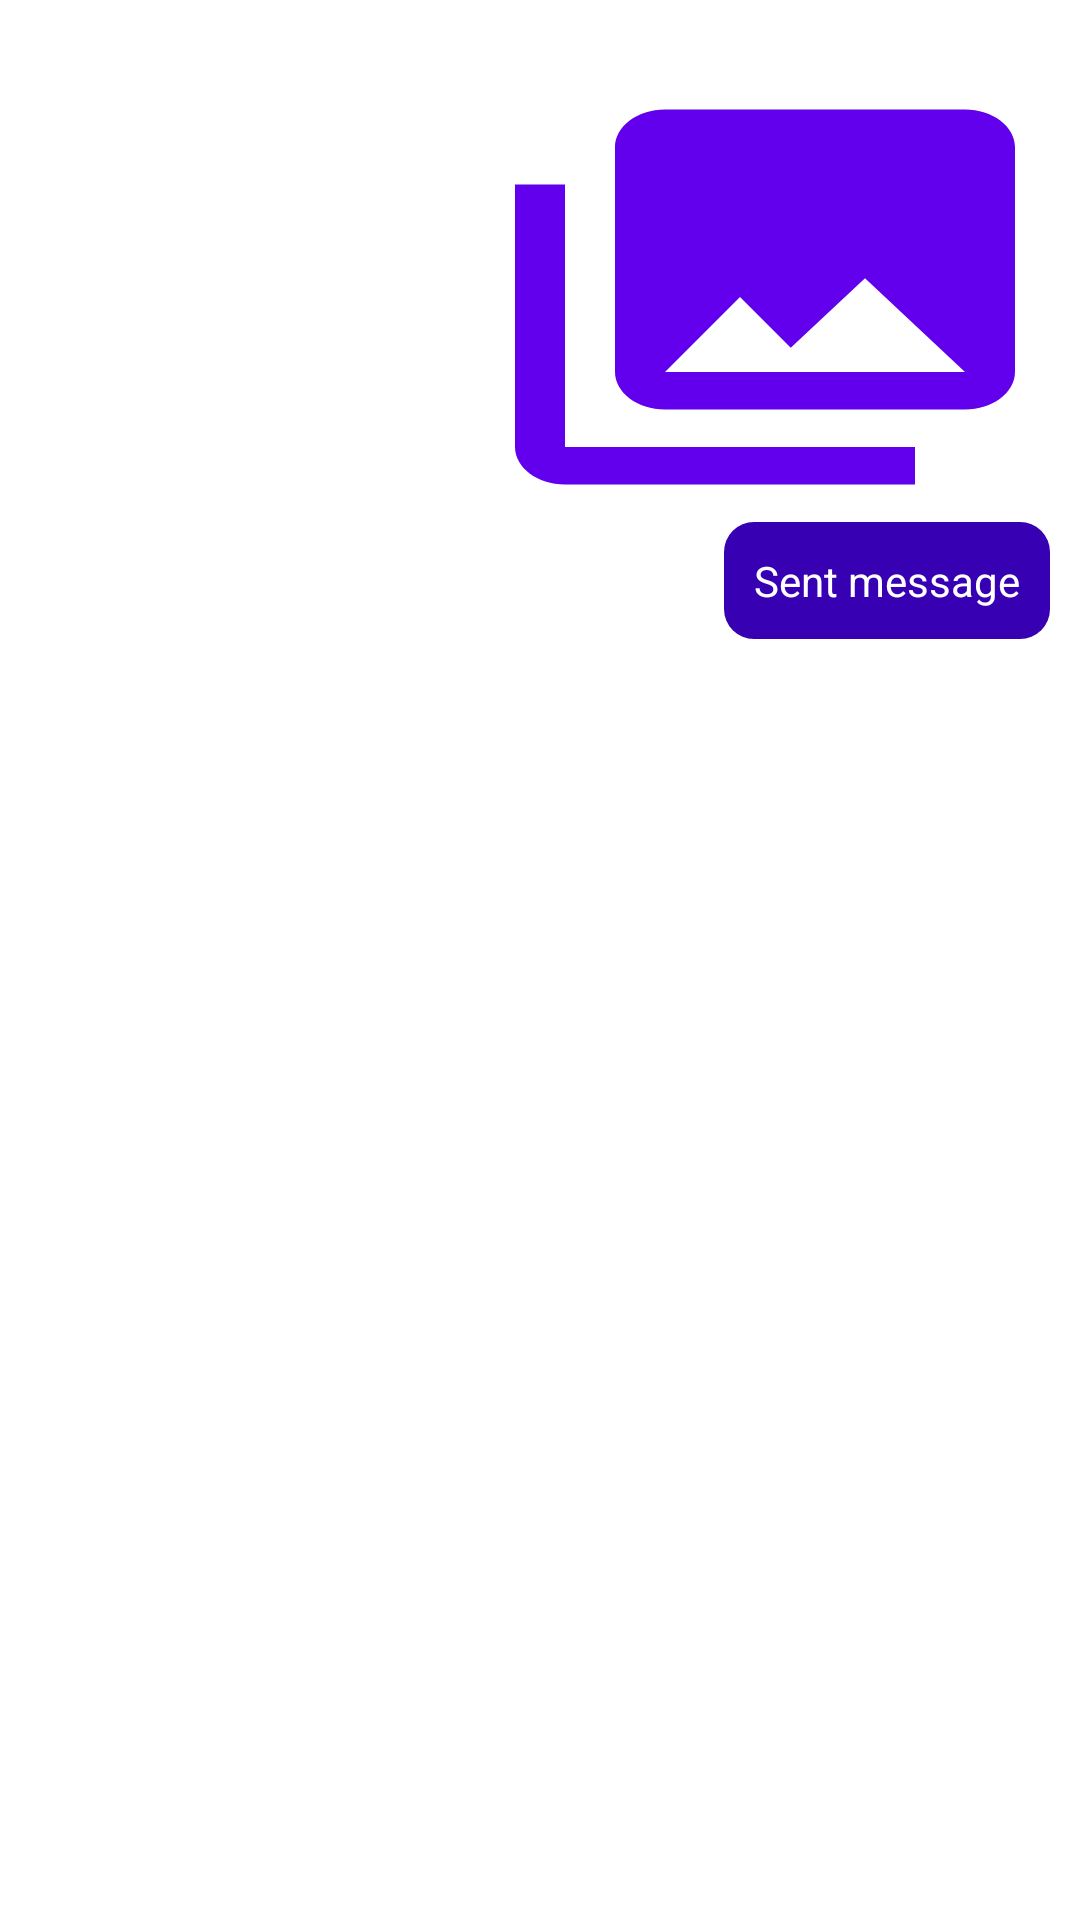

Reconstruct the res/layout file that produces this screen, plus the resources it refers to.
<!-- AndroidManifest.xml: application theme Theme.CMPT362ChitChat -->
<!-- res/layout/sent_image.xml -->
<?xml version="1.0" encoding="utf-8"?>
<RelativeLayout
xmlns:android="http://schemas.android.com/apk/res/android"
    xmlns:tools="http://schemas.android.com/tools"
    android:layout_width="wrap_content"
android:layout_height="wrap_content">

    <RelativeLayout
        android:layout_width="wrap_content"
        android:layout_height="wrap_content"
        android:layout_alignParentEnd="true"
        android:layout_marginTop="5dp"
        android:layout_marginEnd="5dp">

        <TextView
            android:id="@+id/username"
            android:layout_width="wrap_content"
            android:layout_height="wrap_content"
            android:layout_alignParentEnd="true"
            android:paddingEnd="5dp"
            tools:ignore="RtlSymmetry" />

        <ImageView
            android:id="@+id/sent_image"
            android:layout_width="200dp"
            android:layout_height="150dp"
            android:layout_alignParentEnd="true"
            android:layout_below="@id/username"
            android:scaleType="fitXY"
            android:src="@drawable/ic_baseline_photo_library_24" />

        <TextView
            android:id="@+id/sent_message"
            android:layout_width="wrap_content"
            android:layout_height="wrap_content"
            android:layout_below="@id/sent_image"
            android:layout_alignParentEnd="true"
            android:layout_marginEnd="5dp"
            android:background="@drawable/color_filled_background"
            android:padding="10dp"
            android:text="@string/sent_message"
            android:textColor="@color/white" />

    </RelativeLayout>

</RelativeLayout>
<!-- resources referenced by this layout -->
<resources>
  <!-- drawable color_filled_background (drawable) -->
  <?xml version="1.0" encoding="utf-8"?>
  <shape xmlns:android="http://schemas.android.com/apk/res/android">
      <corners android:radius="10dp"/>
      <solid android:color="@color/purple_700"
          android:width="2dp"/>
  </shape>
  <!-- drawable ic_baseline_photo_library_24 (drawable) -->
  <vector android:height="24dp" android:tint="#6200EE"
      android:viewportHeight="24" android:viewportWidth="24"
      android:width="24dp" xmlns:android="http://schemas.android.com/apk/res/android">
      <path android:fillColor="@android:color/white" android:pathData="M22,16L22,4c0,-1.1 -0.9,-2 -2,-2L8,2c-1.1,0 -2,0.9 -2,2v12c0,1.1 0.9,2 2,2h12c1.1,0 2,-0.9 2,-2zM11,12l2.03,2.71L16,11l4,5L8,16l3,-4zM2,6v14c0,1.1 0.9,2 2,2h14v-2L4,20L4,6L2,6z"/>
  </vector>
  <string name="sent_message">Sent message</string>
  <style name="Theme.CMPT362ChitChat" parent="Theme.MaterialComponents.DayNight.DarkActionBar">
          
          <item name="colorPrimary">@color/purple_500</item>
          <item name="colorPrimaryVariant">@color/purple_700</item>
          <item name="colorOnPrimary">@color/white</item>
          
          <item name="colorSecondary">@color/teal_200</item>
          <item name="colorSecondaryVariant">@color/teal_700</item>
          <item name="colorOnSecondary">@color/black</item>
          
          <item name="android:statusBarColor">?attr/colorPrimaryVariant</item>
          
      </style>
  <!-- not gathered from this repository: default colours our renderer supplied (Android Studio template values) -->
  <color name="purple_500">#FF6200EE</color>
  <color name="purple_700">#FF3700B3</color>
  <color name="teal_200">#FF03DAC5</color>
  <color name="teal_700">#FF018786</color>
  <color name="black">#FF000000</color>
  <color name="white">#FFFFFFFF</color>
</resources>
